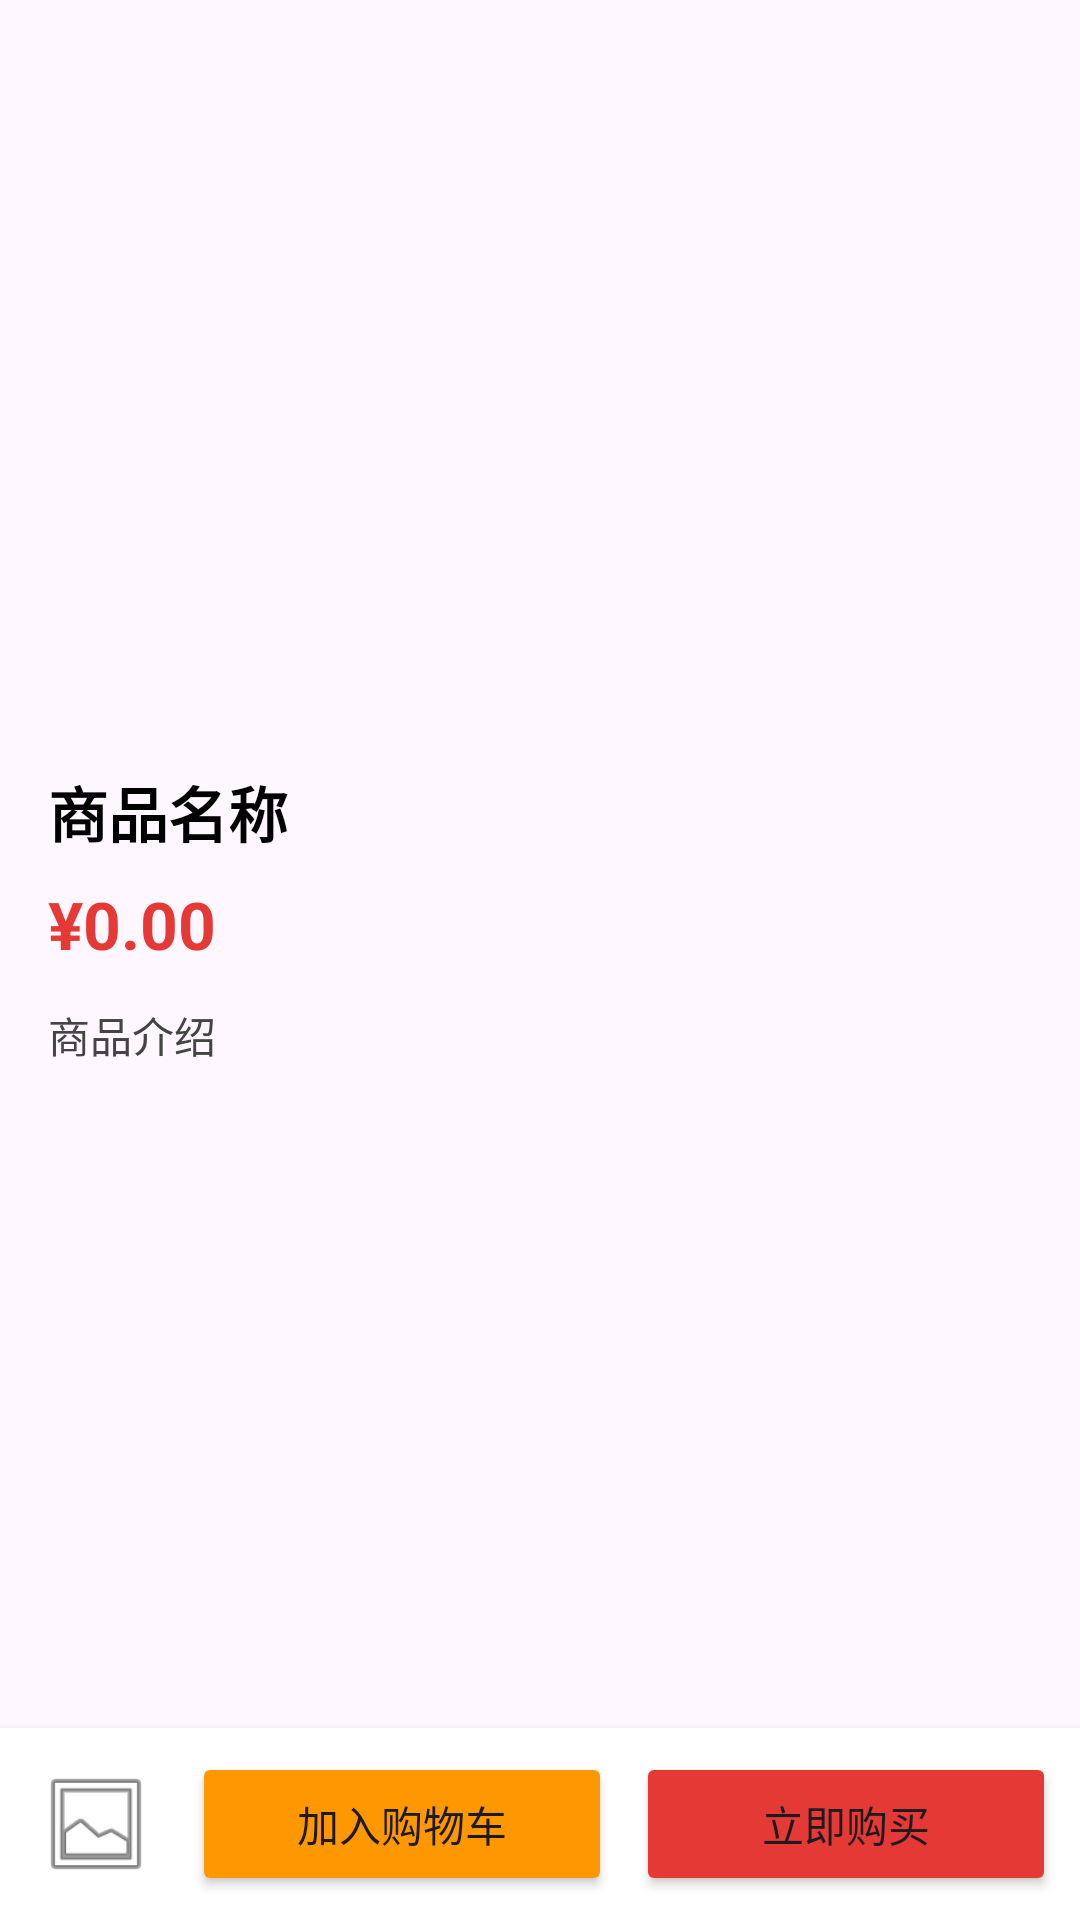

The Android layout XML behind this screen, and the referenced resources:
<!-- AndroidManifest.xml: application theme Theme.JNTT -->
<!-- res/layout/activity_product_detail.xml -->
<?xml version="1.0" encoding="utf-8"?>
<LinearLayout xmlns:android="http://schemas.android.com/apk/res/android"
    android:layout_width="match_parent"
    android:fitsSystemWindows="true"
    android:layout_height="match_parent"
    android:orientation="vertical">

    <ScrollView
        android:layout_width="match_parent"
    android:fitsSystemWindows="true"
        android:layout_height="0dp"
        android:layout_weight="1">

        <LinearLayout
            android:layout_width="match_parent"
    android:fitsSystemWindows="true"
            android:layout_height="wrap_content"
            android:orientation="vertical">

            
            <ImageView
                android:id="@+id/ivDetailProductImage"
                android:layout_width="match_parent"
    android:fitsSystemWindows="true"
                android:layout_height="240dp"
                android:scaleType="centerCrop" />

            <LinearLayout
                android:layout_width="match_parent"
    android:fitsSystemWindows="true"
                android:layout_height="wrap_content"
                android:orientation="vertical"
                android:padding="16dp">

                <TextView
                    android:id="@+id/tvDetailProductName"
                    android:layout_width="match_parent"
    android:fitsSystemWindows="true"
                    android:layout_height="wrap_content"
                    android:textSize="20sp"
                    android:textStyle="bold"
                    android:textColor="@android:color/black"
                    android:layout_marginBottom="8dp"
                    android:text="商品名称" />

                <TextView
                    android:id="@+id/tvDetailProductPrice"
                    android:layout_width="wrap_content"
                    android:layout_height="wrap_content"
                    android:textSize="22sp"
                    android:textColor="#E53935"
                    android:textStyle="bold"
                    android:layout_marginBottom="12dp"
                    android:text="¥0.00" />

                <TextView
                    android:id="@+id/tvDetailProductDesc"
                    android:layout_width="match_parent"
    android:fitsSystemWindows="true"
                    android:layout_height="wrap_content"
                    android:textSize="14sp"
                    android:lineSpacingMultiplier="1.5"
                    android:textColor="#444444"
                    android:text="商品介绍" />

            </LinearLayout>
        </LinearLayout>
    </ScrollView>

    
    <LinearLayout
        android:layout_width="match_parent"
    android:fitsSystemWindows="true"
        android:layout_height="wrap_content"
        android:orientation="horizontal"
        android:padding="8dp"
        android:background="@android:color/white"
        android:elevation="4dp">

        
        <ImageView
            android:id="@+id/ivCartIcon"
            android:layout_width="48dp"
            android:layout_height="48dp"
            android:src="@android:drawable/ic_menu_gallery"
            android:padding="4dp"
            android:background="?android:attr/selectableItemBackground"
            android:layout_marginEnd="8dp" />

        <Button
            android:id="@+id/btnAddCart"
            android:layout_width="0dp"
            android:layout_height="wrap_content"
            android:layout_weight="1"
            android:text="加入购物车"
            android:backgroundTint="#FF9800"
            android:layout_marginEnd="8dp" />

        <Button
            android:id="@+id/btnBuy"
            android:layout_width="0dp"
            android:layout_height="wrap_content"
            android:layout_weight="1"
            android:text="立即购买"
            android:backgroundTint="#E53935" />

    </LinearLayout>
</LinearLayout>
<!-- resources referenced by this layout -->
<resources>
  <style name="Theme.JNTT" parent="Base.Theme.JNTT" />
  <style name="Base.Theme.JNTT" parent="Theme.Material3.DayNight.NoActionBar">
          <item name="colorPrimary">@color/colorPrimary</item>
          <item name="colorPrimaryVariant">@color/colorPrimaryDark</item>
          <item name="colorSecondary">@color/colorAccent</item>
      </style>
  <color name="colorPrimary">#4CAF50</color>
  <color name="colorPrimaryDark">#388E3C</color>
  <color name="colorAccent">#FF9800</color>
</resources>
